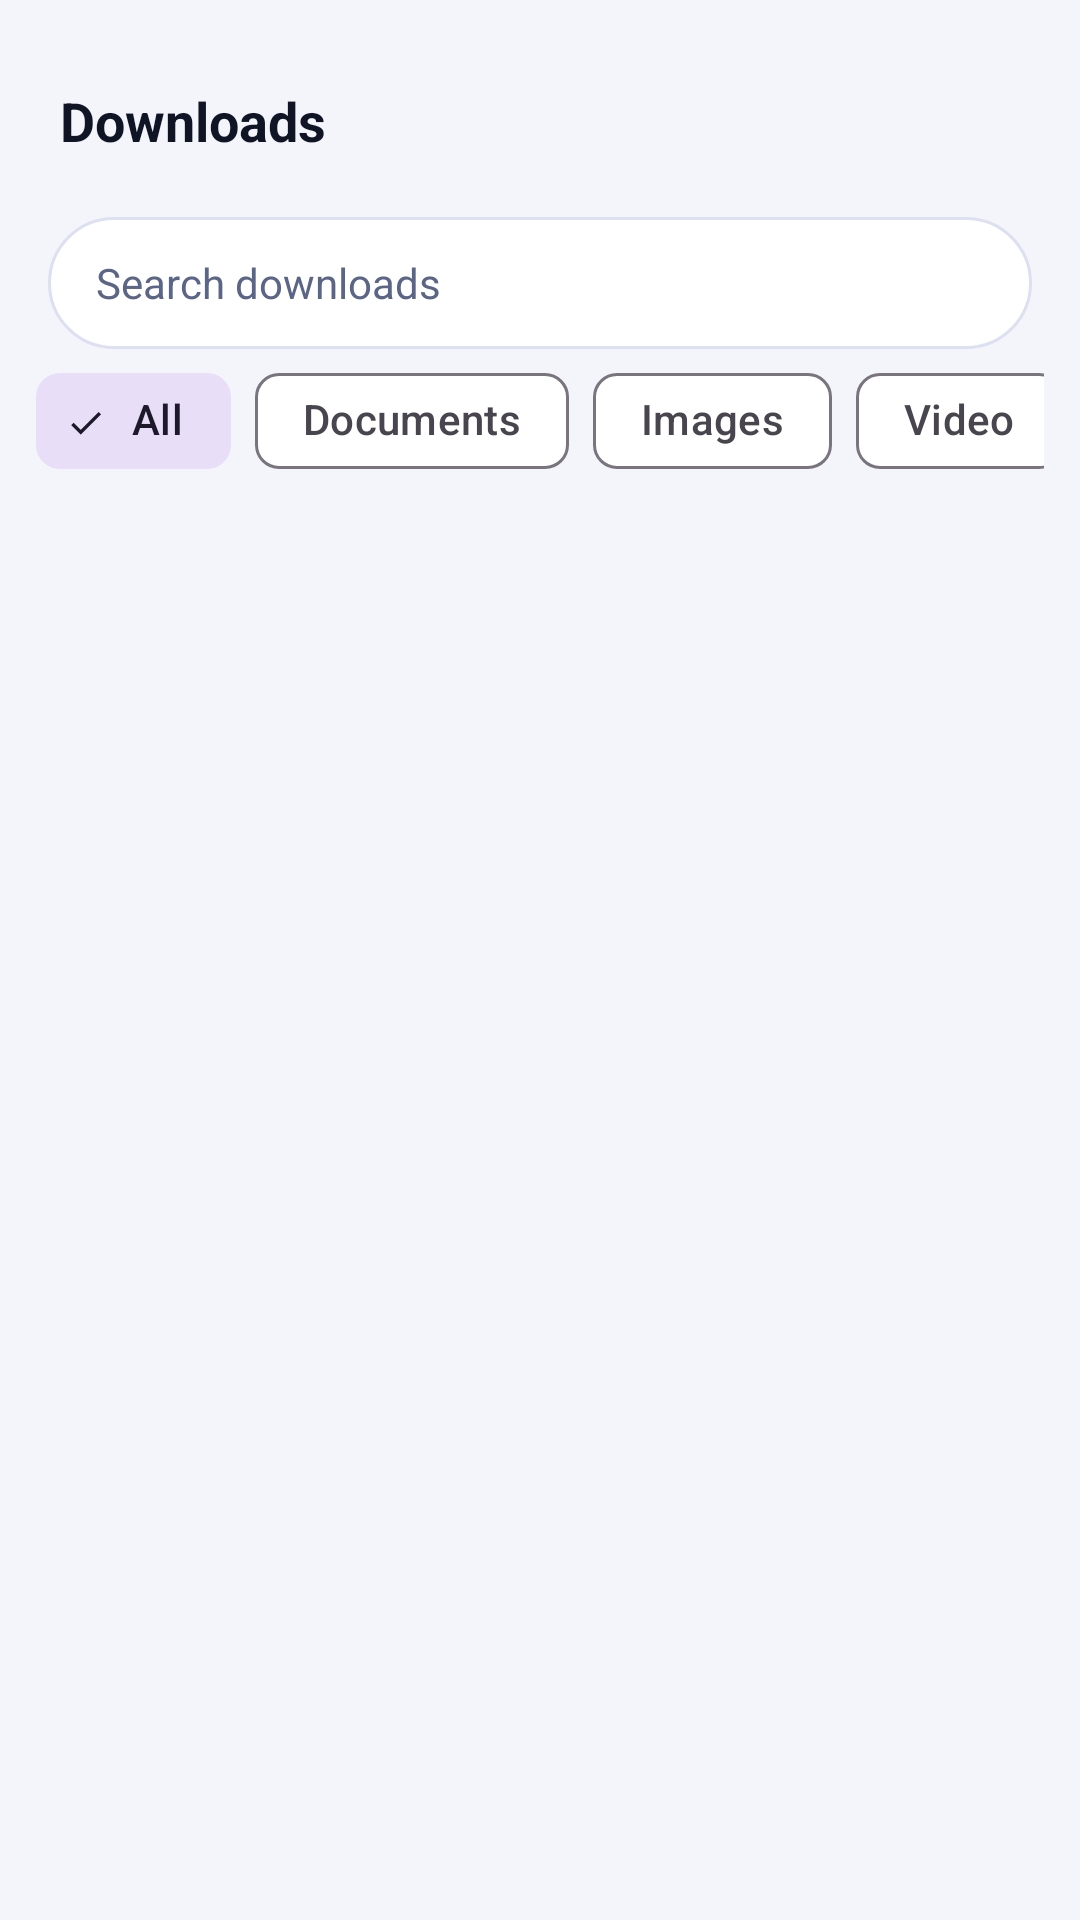

The Android layout XML behind this screen, and the referenced resources:
<!-- AndroidManifest.xml: application theme Theme.Vayro -->
<!-- res/layout/sheet_downloads.xml -->
<?xml version="1.0" encoding="utf-8"?>
<LinearLayout xmlns:android="http://schemas.android.com/apk/res/android"
    android:layout_width="match_parent"
    android:layout_height="520dp"
    android:orientation="vertical"
    android:paddingTop="8dp">

    <TextView
        android:layout_width="wrap_content"
        android:layout_height="wrap_content"
        android:padding="20dp"
        android:paddingBottom="8dp"
        android:text="@string/dl_title"
        android:textColor="@color/vayro_text"
        android:textSize="18sp"
        android:textStyle="bold" />

    <EditText
        android:id="@+id/dlSearch"
        android:layout_width="match_parent"
        android:layout_height="44dp"
        android:layout_marginStart="16dp"
        android:layout_marginEnd="16dp"
        android:background="@drawable/bg_address_bar"
        android:hint="@string/dl_search_hint"
        android:importantForAutofill="no"
        android:inputType="text"
        android:maxLines="1"
        android:paddingStart="16dp"
        android:paddingEnd="16dp"
        android:textColor="@color/vayro_text"
        android:textColorHint="@color/vayro_text_secondary"
        android:textSize="14sp" />

    <HorizontalScrollView
        android:layout_width="match_parent"
        android:layout_height="wrap_content"
        android:paddingStart="12dp"
        android:paddingEnd="12dp"
        android:scrollbars="none">

        <com.google.android.material.chip.ChipGroup
            android:id="@+id/dlChips"
            android:layout_width="wrap_content"
            android:layout_height="wrap_content"
            app:selectionRequired="true"
            app:singleLine="true"
            app:singleSelection="true"
            xmlns:app="http://schemas.android.com/apk/res-auto">

                <com.google.android.material.chip.Chip
                    android:id="@+id/chipAll"
                    style="@style/Widget.Material3.Chip.Filter"
                    android:checked="true"
                    android:layout_width="wrap_content"
                    android:layout_height="wrap_content"
                    android:text="@string/cat_all" />
                <com.google.android.material.chip.Chip
                    android:id="@+id/chipDocs"
                    style="@style/Widget.Material3.Chip.Filter"
                    android:layout_width="wrap_content"
                    android:layout_height="wrap_content"
                    android:text="@string/cat_documents" />
                <com.google.android.material.chip.Chip
                    android:id="@+id/chipImages"
                    style="@style/Widget.Material3.Chip.Filter"
                    android:layout_width="wrap_content"
                    android:layout_height="wrap_content"
                    android:text="@string/cat_images" />
                <com.google.android.material.chip.Chip
                    android:id="@+id/chipVideo"
                    style="@style/Widget.Material3.Chip.Filter"
                    android:layout_width="wrap_content"
                    android:layout_height="wrap_content"
                    android:text="@string/cat_video" />
                <com.google.android.material.chip.Chip
                    android:id="@+id/chipAudio"
                    style="@style/Widget.Material3.Chip.Filter"
                    android:layout_width="wrap_content"
                    android:layout_height="wrap_content"
                    android:text="@string/cat_audio" />
                <com.google.android.material.chip.Chip
                    android:id="@+id/chipArchives"
                    style="@style/Widget.Material3.Chip.Filter"
                    android:layout_width="wrap_content"
                    android:layout_height="wrap_content"
                    android:text="@string/cat_archives" />
                <com.google.android.material.chip.Chip
                    android:id="@+id/chipApps"
                    style="@style/Widget.Material3.Chip.Filter"
                    android:layout_width="wrap_content"
                    android:layout_height="wrap_content"
                    android:text="@string/cat_apps" />
                <com.google.android.material.chip.Chip
                    android:id="@+id/chipOther"
                    style="@style/Widget.Material3.Chip.Filter"
                    android:layout_width="wrap_content"
                    android:layout_height="wrap_content"
                    android:text="@string/cat_other" />
        </com.google.android.material.chip.ChipGroup>
    </HorizontalScrollView>

    <FrameLayout
        android:layout_width="match_parent"
        android:layout_height="0dp"
        android:layout_weight="1">

        <androidx.recyclerview.widget.RecyclerView
            android:id="@+id/dlList"
            android:layout_width="match_parent"
            android:layout_height="match_parent"
            android:clipToPadding="false"
            android:paddingTop="4dp"
            android:paddingBottom="16dp" />

        <TextView
            android:id="@+id/dlEmpty"
            android:layout_width="match_parent"
            android:layout_height="wrap_content"
            android:layout_gravity="center"
            android:gravity="center"
            android:padding="24dp"
            android:text="@string/dl_empty"
            android:textColor="@color/vayro_text_secondary"
            android:textSize="14sp"
            android:visibility="gone" />
    </FrameLayout>
</LinearLayout>
<!-- resources referenced by this layout -->
<resources>
  <color name="vayro_text">#101525</color>
  <color name="vayro_text_secondary">#5B6585</color>
  <!-- drawable bg_address_bar (drawable) -->
  <?xml version="1.0" encoding="utf-8"?>
  <shape xmlns:android="http://schemas.android.com/apk/res/android" android:shape="rectangle">
      <solid android:color="@color/vayro_card" />
      <corners android:radius="24dp" />
      <stroke android:width="1dp" android:color="@color/vayro_stroke" />
  </shape>
  <string name="cat_all">All</string>
  <string name="cat_apps">Apps</string>
  <string name="cat_archives">Archives</string>
  <string name="cat_audio">Audio</string>
  <string name="cat_documents">Documents</string>
  <string name="cat_images">Images</string>
  <string name="cat_other">Other</string>
  <string name="cat_video">Video</string>
  <string name="dl_empty">No downloads yet</string>
  <string name="dl_search_hint">Search downloads</string>
  <string name="dl_title">Downloads</string>
  <style name="Theme.Vayro" parent="Theme.Material3.DayNight.NoActionBar">
          <item name="colorPrimary">@color/vayro_primary</item>
          <item name="colorOnPrimary">@color/white</item>
          <item name="colorSecondary">@color/vayro_secondary</item>
          <item name="colorSurface">@color/vayro_card</item>
          <item name="colorOnSurface">@color/vayro_text</item>
          <item name="android:windowBackground">@color/vayro_background</item>
          <item name="android:statusBarColor">@android:color/transparent</item>
          <item name="android:navigationBarColor">@android:color/transparent</item>
          
          <item name="android:windowLightStatusBar">true</item>
      </style>
  <color name="vayro_card">#FFFFFF</color>
  <color name="vayro_stroke">#DDE0F0</color>
  <color name="vayro_primary">#7657FF</color>
  <color name="white">#FFFFFF</color>
  <color name="vayro_secondary">#21C8F6</color>
  <color name="vayro_background">#F4F5FB</color>
</resources>
